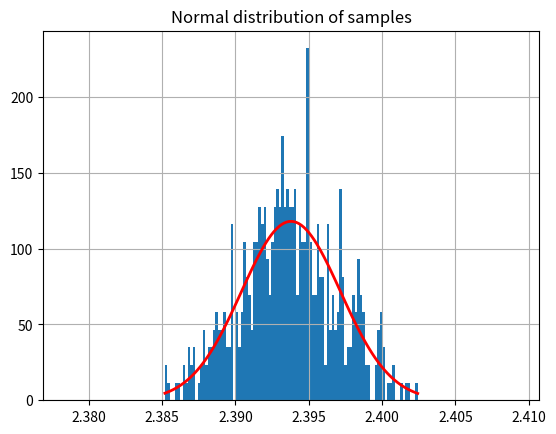
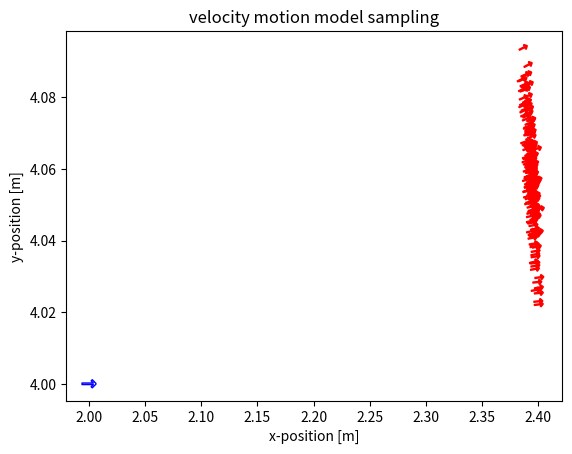
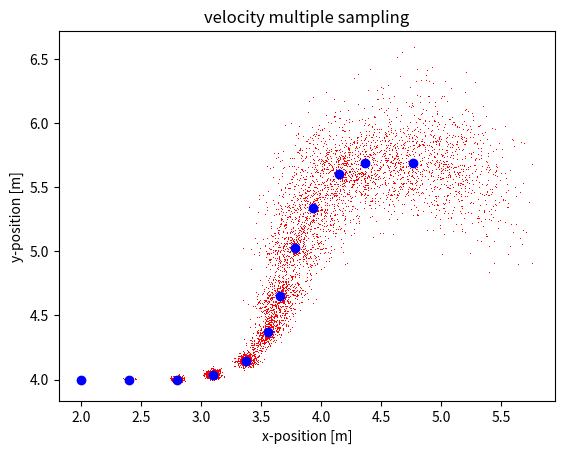

These charts were generated, in order, by the following Python code:

import numpy as np
import matplotlib.pyplot as plt
from scipy.stats import norm
from math import cos, sin, degrees
import matplotlib as mpl

arrow = u'$\u2191$'

def sample_normal_distribution(sigma_sqrd):
    return 0.5 * np.sum(np.random.default_rng().uniform(-np.sqrt(sigma_sqrd), np.sqrt(sigma_sqrd), 12))

def evaluate_sampling_dist(mu, sigma, n_samples, sample_function):

    n_bins = 100
    samples = []

    for i in range(n_samples):
        samples.append(sample_function(mu, sigma))

    print("%30s : mean = %.3f, std_dev = %.3f" % ("Normal", np.mean(samples), np.std(samples)))

    count, bins, ignored = plt.hist(samples, n_bins, density=True)
    plt.plot(bins, norm(mu, sigma).pdf(bins), linewidth=2, color='r')
    plt.xlim([mu - 5*sigma, mu + 5*sigma])
    plt.title("Normal distribution of samples")
    plt.grid()
    plt.savefig("gaussian_dist.pdf")
    plt.show()

def sample_velocity_motion_model(x, u, a, dt):
    """ Sample velocity motion model.
    Arguments:
    x -- pose of the robot before moving [x, y, theta]
    u -- velocity reading obtained from the robot [v, w]
    a -- noise parameters of the motion model [a1, a2, a3, a4, a5, a6]
    dt -- time interval of prediction
    """
    v_hat = u[0] + np.random.normal(0, a[0]*u[0]**2 + a[1]*u[1]**2)
    w_hat = u[1] + np.random.normal(0, a[2]*u[0]**2 + a[3]*u[1]**2)
    gamma_hat = np.random.normal(0, a[4]*u[0]**2 + a[5]*u[1]**2)

    r = v_hat/w_hat
    x_prime = x[0] - r*sin(x[2]) + r*sin(x[2]+w_hat*dt)
    y_prime = x[1] + r*cos(x[2]) - r*cos(x[2]+w_hat*dt)
    theta_prime = x[2] + w_hat*dt + gamma_hat*dt
    #return of th new pose
    return np.array([x_prime, y_prime, theta_prime])


def main():
    plt.close('all')
    n_samples = 500
    n_bins = 100
    dt = 0.5
    #initial state
    x = [2, 4, 0]
    #fixed commands
    u = [0.8, 0.6]
    a = [0.001, 0.01, 0.1, 0.2, 0.05, 0.05] # noise variance

    x_prime = np.zeros([n_samples, 3])
    for i in range(n_samples):
        x_prime[i,:] = sample_velocity_motion_model(x, u, a, dt)

    ###################################
    ######### Plot x samples ##########
    ###################################
       
    mu = np.mean(x_prime, axis=0)
    sigma = np.std(x_prime, axis=0)
    evaluate_sampling_dist(mu[0], sigma[0], n_samples, np.random.normal)

    ###################################
    ### Sampling the velocity model ###
    ###################################

    rotated_marker = mpl.markers.MarkerStyle(marker=arrow)
    rotated_marker._transform = rotated_marker.get_transform().rotate_deg(degrees(x[2])-90)
    plt.scatter(x[0], x[1], marker=rotated_marker, s=100, facecolors='none', edgecolors='b')

    for x_ in x_prime[:200]:
        rotated_marker = mpl.markers.MarkerStyle(marker=arrow)
        rotated_marker._transform = rotated_marker.get_transform().rotate_deg(degrees(x_[2])-90)
        plt.scatter(x_[0], x_[1], marker=rotated_marker, s=40, facecolors='none', edgecolors='r')

    plt.xlabel("x-position [m]")
    plt.ylabel("y-position [m]")
    plt.title("velocity motion model sampling")
    plt.savefig("velocity_samples.pdf")
    plt.show()

    ###################################
    #### Multiple steps of sampling ###
    ###################################

    x = [2, 4, 0]
    a = [0.05, 0.1, 0.05, 0.1, 0.025, 0.025] # noise variance
    cmds = [
        [0.8, 0],
        [0.8, 0.0],
        [0.6, 0.5],
        [0.6, 0.5],
        [0.6, 1.5],
        [0.6, 0],
        [0.8, 0.0],
        [0.7, -0.5],
        [0.7, -0.5],
        [0.5, -1.5],
        [0.8, 0],
        [0.8, 0.0]
    ]

    x_prime = np.zeros([n_samples, 3])
    for t, u in enumerate(cmds):
        for i in range(0, n_samples):
            x_ = x_prime[i,:]
            if t ==0:
                x_prime[i,:] = sample_velocity_motion_model(x, u, a, dt)
            else:
                x_prime[i,:] = sample_velocity_motion_model(x_, u, a, dt)
        
        plt.plot(x_prime[:,0], x_prime[:,1], "r,")
        plt.plot(x[0], x[1], "bo")

        x = np.mean(x_prime, axis=0)
        sigma = np.std(x_prime, axis=0)
        print("mu: ", x, "sigma: ", sigma)
    
    plt.xlabel("x-position [m]")
    plt.ylabel("y-position [m]")
    plt.title("velocity multiple sampling")
    plt.savefig("multi_velocity_samples.pdf")
    plt.show()

    plt.close('all')

if __name__ == "__main__":
    main()
